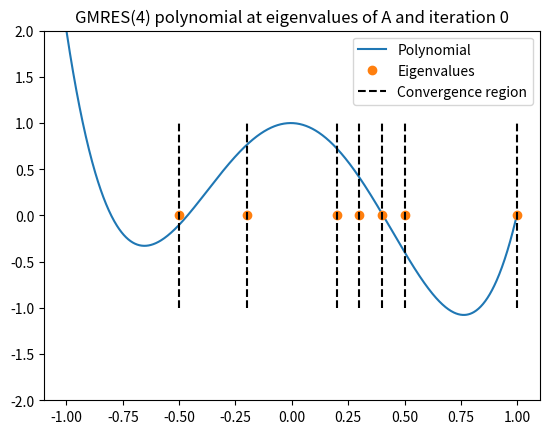

Write the Python code that produced this figure. (Note: this script raises an exception after producing the figure.)
import numpy as np
import matplotlib
matplotlib.use('Agg')
import matplotlib.pyplot as plt
import scipy.sparse.linalg as spla


seed=2397
rng=np.random.default_rng(seed)
maxit=10


#Order of GMRES polynomial
k=4

#First fit polynomial (without constant term) to the constant 1
eigs=np.array([-0.5,-0.2,0.2,0.3,0.4,0.5,1.0])


e=np.ones(len(eigs))
for it in range(0,maxit):
    #eigs=np.array(list(rng.uniform(-1,-0.1,4)) + list(rng.uniform(0.1,1.0,4)))
    V=np.zeros((len(eigs),k))
    for i in range(1,k+1):
        V[:,i-1]=eigs**i



    #Solve for the coefficients
    #using least-squares
    c=np.linalg.lstsq(np.diag(e)@V,e,rcond=None)[0]



    #Now sample polynomial for visualization
    nsamples=1000
    xs=np.linspace(-1.0,1.0,nsamples)
    ys=np.zeros(nsamples)
    conv=np.zeros(len(eigs))
    for i in range(1,k+1):
        ys+=c[i-1]*xs**i
        #Also calculate the convergence rate
        conv+=c[i-1]*eigs**i





    plt.plot(xs,1.0-ys)
    #Put markers on the eigenvalues
    plt.plot(eigs,np.zeros(len(eigs)),'o')
    plt.ylim(-2.0,2.0)
    plt.title(f"GMRES({k}) polynomial at eigenvalues of A and iteration {it}")

    #Draw whiskers extending +-1 from each eigenvalue to demonstrate the region of convergence
    #Do this in a single plot so that we can label them in the legend
    for eig,ei in zip(eigs,e):
        plt.plot([eig,eig],[-abs(ei),abs(ei)],color='black',linestyle='--')
    e=e-conv*e

    plt.legend(['Polynomial','Eigenvalues','Convergence region'])
    plt.savefig(f"ex03/{str(it).zfill(3)}.png")
    plt.close()


    #Add above plot to animation





